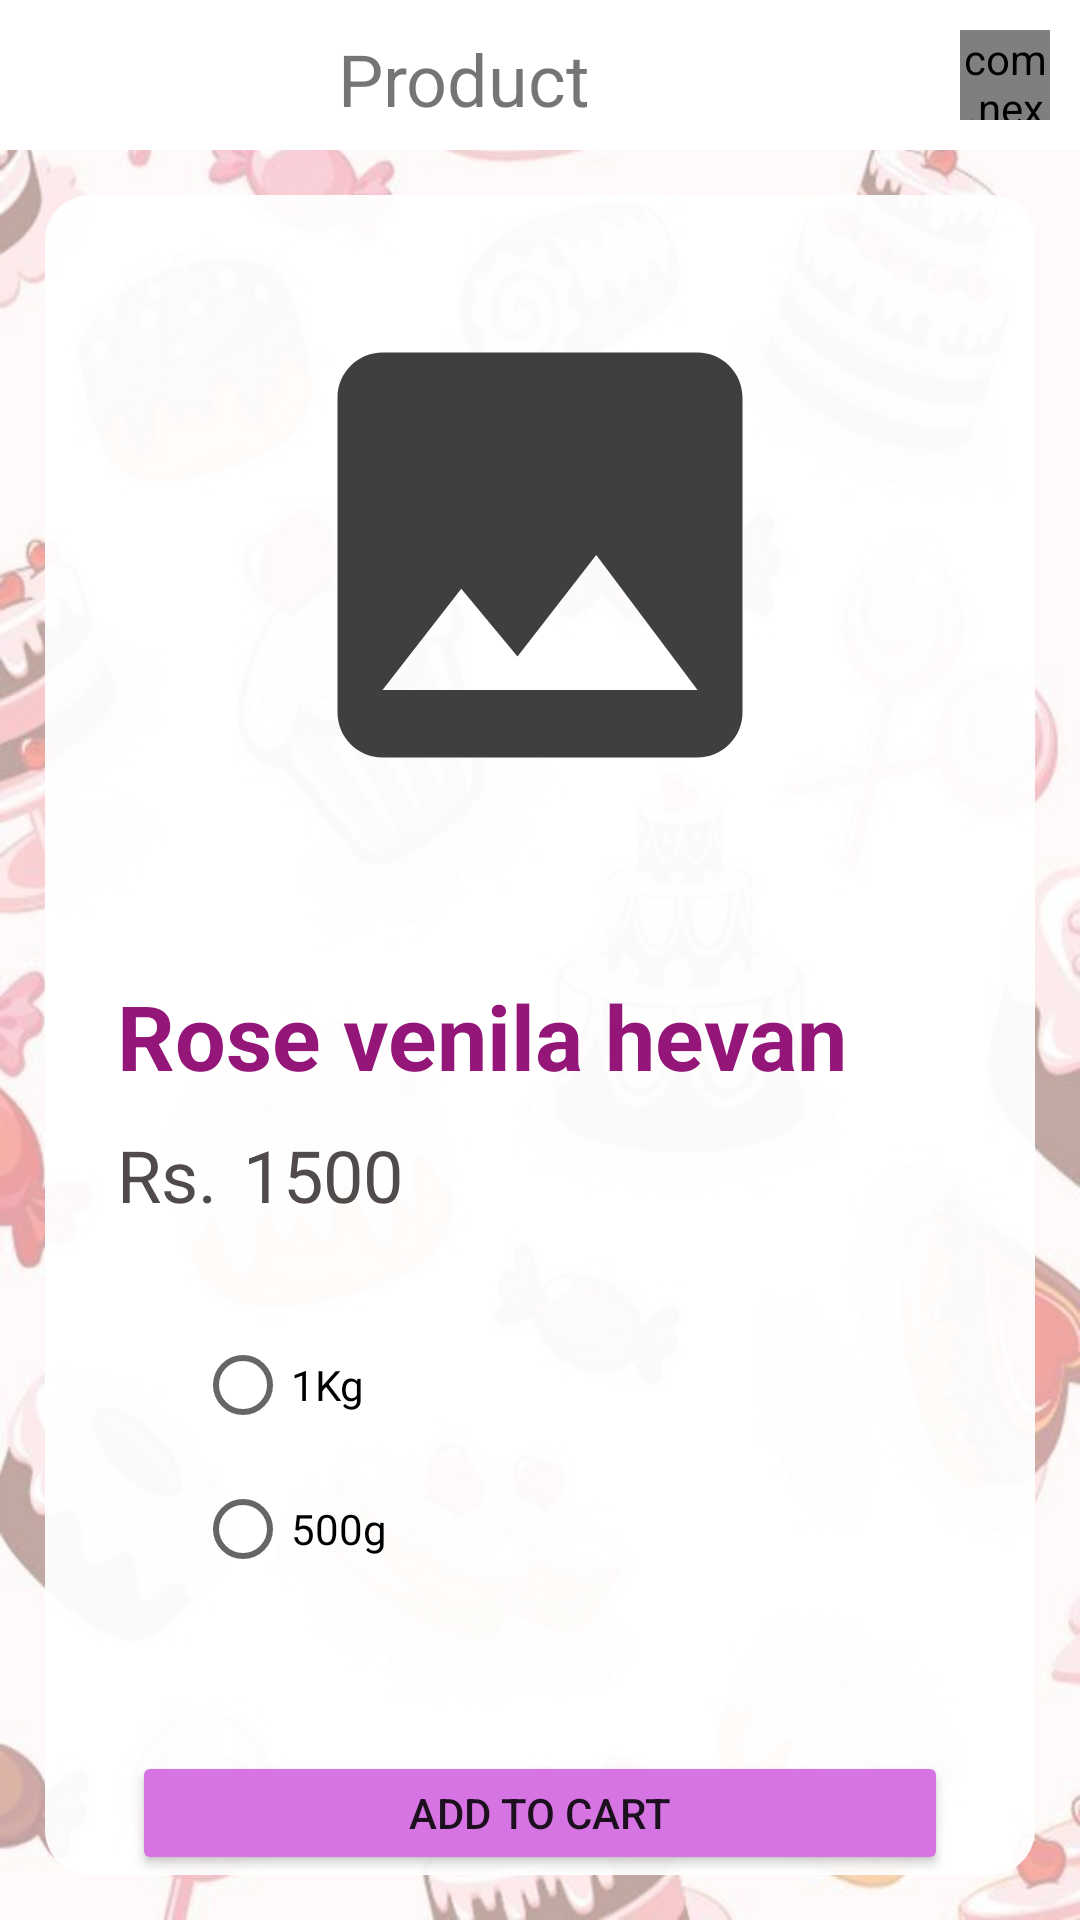

Write the Android layout XML for this screen, with the resource values it uses.
<!-- AndroidManifest.xml: application theme Theme.CakeShop -->
<!-- res/layout/activity_main.xml -->
<?xml version="1.0" encoding="utf-8"?>
<RelativeLayout xmlns:android="http://schemas.android.com/apk/res/android"
    xmlns:app="http://schemas.android.com/apk/res-auto"
    xmlns:tools="http://schemas.android.com/tools"
    android:id="@+id/main_layout"
    android:layout_width="match_parent"
    android:layout_height="match_parent"
    android:background="@drawable/cakeback"
    tools:context=".MainActivity">


    <LinearLayout
        android:id="@+id/navBar"
        android:layout_width="match_parent"
        android:layout_height="wrap_content"
        android:background="#FFFFFF"
        android:gravity="right"
        android:orientation="horizontal"
        android:padding="10dp">

        <FrameLayout
            android:layout_width="match_parent"
            android:layout_height="match_parent"
            android:layout_weight="1">

            <TextView
                android:id="@+id/textView4"
                android:layout_width="wrap_content"
                android:layout_height="wrap_content"
                android:layout_gravity="center"
                android:text="Product"
                android:textSize="24sp" />
        </FrameLayout>


        <FrameLayout
            android:layout_width="wrap_content"
            android:layout_height="wrap_content">

            <ImageView
                android:id="@+id/btnCart"
                android:layout_width="wrap_content"
                android:layout_height="wrap_content"
                android:layout_gravity="end"
                app:srcCompat="@drawable/ic_baseline_shopping_cart_24"
                tools:ignore="VectorDrawableCompat" />

            <com.nex3z.notificationbadge.NotificationBadge
                android:id="@+id/badge"
                android:layout_width="30dp"
                android:layout_height="30dp"
                android:layout_alignTop="@+id/cartButton"
                android:layout_marginLeft="20dp"
                android:layout_toRightOf="@+id/cartButton"
                app:nbMaxTextLength="3" />
        </FrameLayout>

    </LinearLayout>

    <LinearLayout
        android:layout_width="match_parent"
        android:layout_height="match_parent"
        android:layout_below="@+id/navBar"
        android:layout_marginStart="15dp"
        android:layout_marginLeft="15dp"
        android:layout_marginTop="15dp"
        android:layout_marginEnd="15dp"
        android:layout_marginRight="15dp"
        android:layout_marginBottom="15dp"
        android:background="@drawable/main_back"
        android:orientation="vertical">

        <ImageView
            android:id="@+id/imgItemImage"
            android:layout_width="200dp"
            android:layout_height="200dp"
            android:layout_gravity="center_horizontal|center_vertical"
            android:layout_margin="20dp"
            android:padding="10dp"
            app:srcCompat="@drawable/ic_baseline_image_24"
            tools:ignore="VectorDrawableCompat" />

        <TextView
            android:id="@+id/lblItemName"
            android:layout_width="match_parent"
            android:layout_height="wrap_content"
            android:layout_marginStart="24dp"
            android:layout_marginLeft="24dp"
            android:layout_marginTop="20dp"
            android:layout_marginEnd="24dp"
            android:layout_marginRight="24dp"
            android:text="Rose venila hevan"
            android:textColor="#931678"
            android:textSize="30sp"
            android:textStyle="bold"
            android:typeface="sans" />

        <LinearLayout
            android:layout_width="match_parent"
            android:layout_height="wrap_content"
            android:orientation="horizontal">

            <TextView
                android:id="@+id/textView13"
                android:layout_width="match_parent"
                android:layout_height="wrap_content"
                android:layout_marginStart="24dp"
                android:layout_marginLeft="24dp"
                android:layout_marginTop="10dp"
                android:layout_weight="4"
                android:text="Rs."
                android:textColor="#504A4A"
                android:textSize="24sp" />

            <TextView
                android:id="@+id/lblItemPrice"
                android:layout_width="match_parent"
                android:layout_height="wrap_content"
                android:layout_marginTop="10dp"
                android:layout_marginEnd="24dp"
                android:layout_marginRight="24dp"
                android:layout_weight="1"
                android:text="1500"
                android:textColor="#504A4A"
                android:textSize="24sp" />
        </LinearLayout>

        <RadioGroup
            android:id="@+id/radSize"
            android:layout_width="match_parent"
            android:layout_height="wrap_content"
            android:layout_marginTop="20dp"
            android:paddingLeft="50dp"
            android:paddingTop="10dp"
            android:paddingRight="24dp">

            <RadioButton
                android:id="@+id/oneKg"
                android:layout_width="match_parent"
                android:layout_height="wrap_content"
                android:text="@string/_1kg" />

            <RadioButton
                android:id="@+id/halfGram"
                android:layout_width="match_parent"
                android:layout_height="wrap_content"
                android:text="@string/_500g" />
        </RadioGroup>

        <LinearLayout
            android:layout_width="match_parent"
            android:layout_height="wrap_content"
            android:layout_gravity="bottom"
            android:layout_marginStart="24dp"
            android:layout_marginLeft="24dp"
            android:layout_marginTop="50dp"
            android:layout_marginEnd="24dp"
            android:layout_marginRight="24dp"
            android:orientation="horizontal">

            <Button
                android:id="@+id/btnAddToCart"
                android:layout_width="wrap_content"
                android:layout_height="wrap_content"
                android:layout_marginStart="5dp"
                android:layout_marginLeft="5dp"
                android:layout_marginEnd="5dp"
                android:layout_marginRight="5dp"
                android:layout_weight="1"
                android:text="@string/add_to_cart"
                app:backgroundTint="#D774E3" />

        </LinearLayout>
    </LinearLayout>
</RelativeLayout>
<!-- resources referenced by this layout -->
<resources>
  <!-- drawable cakeback: jpg bitmap (drawable, 65988 bytes) -->
  <!-- drawable ic_baseline_image_24 (drawable) -->
  <vector android:height="100dp" android:tint="#3F3F3F"
      android:viewportHeight="24" android:viewportWidth="24"
      android:width="100dp" xmlns:android="http://schemas.android.com/apk/res/android">
      <path android:fillColor="@android:color/white" android:pathData="M21,19V5c0,-1.1 -0.9,-2 -2,-2H5c-1.1,0 -2,0.9 -2,2v14c0,1.1 0.9,2 2,2h14c1.1,0 2,-0.9 2,-2zM8.5,13.5l2.5,3.01L14.5,12l4.5,6H5l3.5,-4.5z"/>
  </vector>
  <!-- drawable main_back (drawable) -->
  <?xml version="1.0" encoding="utf-8"?>
  <shape xmlns:android="http://schemas.android.com/apk/res/android"
      android:shape="rectangle"
      android:padding="10dp">
  
      <solid android:color="#F0FFFFFF" />
      <corners android:radius="15dp"/>
  </shape>
  <string name="_1kg">1Kg</string>
  <string name="_500g">500g</string>
  <string name="add_to_cart">Add to cart</string>
  <style name="Theme.CakeShop" parent="Theme.MaterialComponents.DayNight.NoActionBar">
          
          <item name="colorPrimary">#DE62FA</item>
          <item name="colorPrimaryVariant">@color/purple_700</item>
          <item name="colorOnPrimary">@color/white</item>
          
          <item name="colorSecondary">@color/teal_200</item>
          <item name="colorSecondaryVariant">@color/teal_700</item>
          <item name="colorOnSecondary">@color/black</item>
          
          <item name="android:statusBarColor" tools:targetApi="l">?attr/colorPrimaryVariant</item>
          
      </style>
  <!-- not gathered from this repository: default colours our renderer supplied (Android Studio template values) -->
  <color name="purple_700">#FF3700B3</color>
  <color name="teal_200">#FF03DAC5</color>
  <color name="teal_700">#FF018786</color>
  <color name="black">#FF000000</color>
  <color name="white">#FFFFFFFF</color>
</resources>
